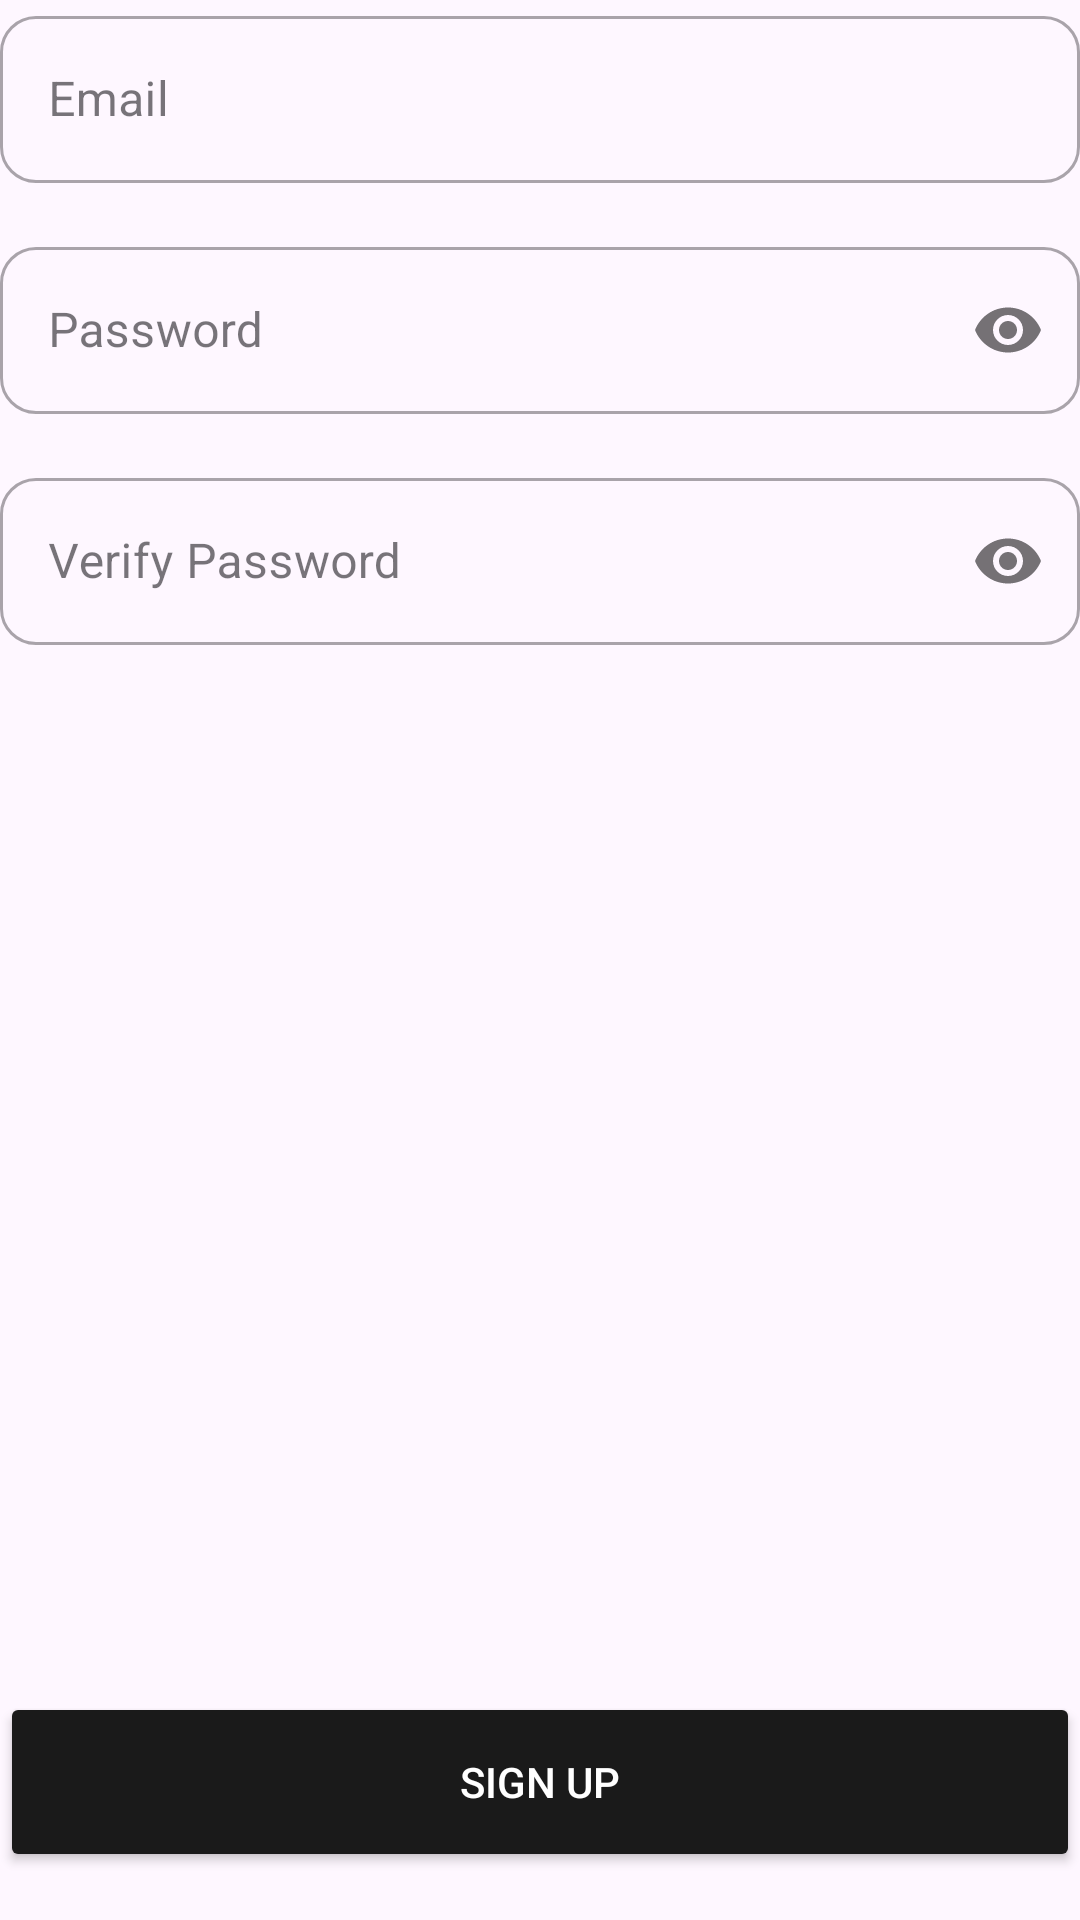

Produce the Android XML layout that renders to this screen, including the resource entries it uses.
<!-- AndroidManifest.xml: application theme Theme.LiviSync -->
<!-- res/layout/fragment_sign_up.xml -->
<?xml version="1.0" encoding="utf-8"?>
<ScrollView xmlns:android="http://schemas.android.com/apk/res/android"
    xmlns:app="http://schemas.android.com/apk/res-auto"
    android:layout_width="match_parent"
    android:layout_height="match_parent"
    android:fillViewport="true">

    <LinearLayout
        android:layout_width="match_parent"
        android:layout_height="wrap_content"
        android:orientation="vertical">

        <com.google.android.material.textfield.TextInputLayout
            android:id="@+id/lyEmail2"
            style="@style/Widget.MaterialComponents.TextInputLayout.OutlinedBox"
            android:layout_width="match_parent"
            android:layout_height="wrap_content"
            android:hint="Email"
            app:boxCornerRadiusBottomEnd="12dp"
            app:boxCornerRadiusBottomStart="12dp"
            app:boxCornerRadiusTopEnd="12dp"
            app:boxCornerRadiusTopStart="12dp">

            <com.google.android.material.textfield.TextInputEditText
                android:id="@+id/etEmail2"
                android:layout_width="match_parent"
                android:layout_height="wrap_content"
                android:inputType="textEmailAddress" />
        </com.google.android.material.textfield.TextInputLayout>

        <com.google.android.material.textfield.TextInputLayout
            android:id="@+id/lyPassword2"
            style="@style/Widget.MaterialComponents.TextInputLayout.OutlinedBox"
            android:layout_width="match_parent"
            android:layout_height="wrap_content"
            android:layout_marginTop="16dp"
            android:hint="Password"
            app:boxCornerRadiusBottomEnd="12dp"
            app:boxCornerRadiusBottomStart="12dp"
            app:boxCornerRadiusTopEnd="12dp"
            app:boxCornerRadiusTopStart="12dp"
            app:passwordToggleEnabled="true">

            <com.google.android.material.textfield.TextInputEditText
                android:id="@+id/etPassword2"
                android:layout_width="match_parent"
                android:layout_height="wrap_content"
                android:inputType="textPassword" />
        </com.google.android.material.textfield.TextInputLayout>

        <com.google.android.material.textfield.TextInputLayout
            android:id="@+id/lyVerifyPassword"
            style="@style/Widget.MaterialComponents.TextInputLayout.OutlinedBox"
            android:layout_width="match_parent"
            android:layout_height="wrap_content"
            android:layout_marginTop="16dp"
            android:hint="Verify Password"
            app:boxCornerRadiusBottomEnd="12dp"
            app:boxCornerRadiusBottomStart="12dp"
            app:boxCornerRadiusTopEnd="12dp"
            app:boxCornerRadiusTopStart="12dp"
            app:passwordToggleEnabled="true">

            <com.google.android.material.textfield.TextInputEditText
                android:id="@+id/etVerifyPassword"
                android:layout_width="match_parent"
                android:layout_height="wrap_content"
                android:inputType="textPassword" />
        </com.google.android.material.textfield.TextInputLayout>

        <View
            android:layout_width="match_parent"
            android:layout_height="0dp"
            android:layout_weight="1" />

        <Button
            android:id="@+id/btnSignUp"
            android:layout_width="match_parent"
            android:layout_height="60dp"
            android:layout_marginTop="24dp"
            android:layout_marginBottom="16dp"
            android:backgroundTint="@color/darkGrey"
            android:text="Sign Up"
            android:textColor="@android:color/white"
            app:cornerRadius="12dp" />

    </LinearLayout>
</ScrollView>
<!-- resources referenced by this layout -->
<resources>
  <color name="darkGrey">#1A1A1A</color>
  <style name="Theme.LiviSync" parent="Base.Theme.LiviSync" />
  <style name="Base.Theme.LiviSync" parent="Theme.Material3.DayNight.NoActionBar">
          <item name="colorPrimary">@color/darkGrey</item>
          <item name="colorOnPrimary">@color/white</item>
          <item name="android:statusBarColor">@color/black</item>
          <item name="android:navigationBarColor">@color/black</item>
          <item name="android:windowLightStatusBar">false</item>
      </style>
  <color name="white">#FFFFFFFF</color>
  <color name="black">#FF000000</color>
</resources>
